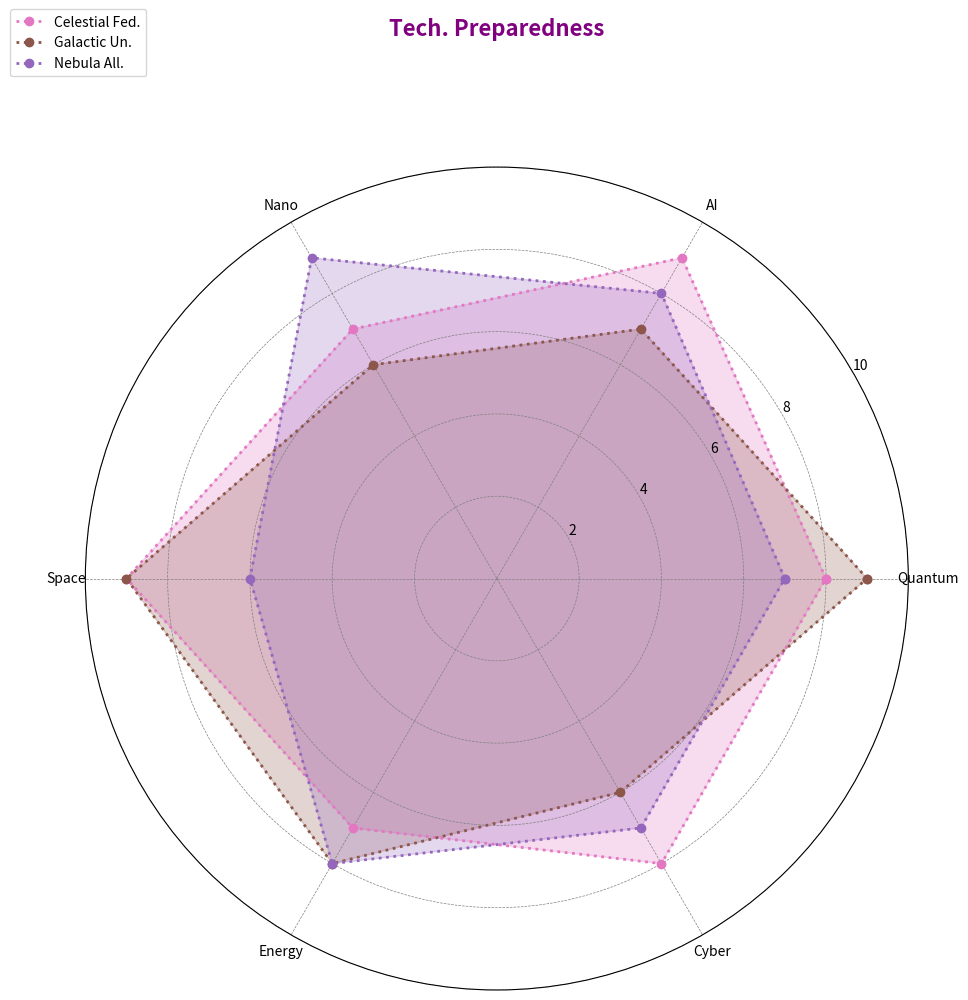

Recreate this plot in Python.
import numpy as np
import matplotlib.pyplot as plt
from math import pi

domains = ['Quantum', 'AI', 'Nano', 'Space', 'Energy', 'Cyber']

civilization_1 = [8, 9, 7, 9, 7, 8]
civilization_2 = [9, 7, 6, 9, 8, 6]
civilization_3 = [7, 8, 9, 6, 8, 7]

data = np.vstack([civilization_1, civilization_2, civilization_3])

civilizations = ['Celestial Fed.', 'Galactic Un.', 'Nebula All.']

num_domains = len(domains)
angles = np.linspace(0, 2 * np.pi, num_domains, endpoint=False).tolist()

def create_radar_chart(ax, data, categories, labels, colors):
    angles_with_closure = angles + angles[:1]
    for i, group in enumerate(data):
        values = np.append(group, group[0])
        # Altering line style and marker
        ax.plot(angles_with_closure, values, linewidth=2, linestyle='dotted', marker='o', label=labels[i], color=colors[i])
        ax.fill(angles_with_closure, values, alpha=0.25, color=colors[i])

    plt.xticks(angles, categories, size=10)
    ax.set_rlabel_position(30)
    # Removed y-ticks for stylistic change
    plt.ylim(0, 10)

def main():
    fig, ax = plt.subplots(figsize=(10, 10), subplot_kw=dict(polar=True))
    
    # Altered colors
    colors = ['#e377c2', '#8c564b', '#9467bd']
    
    create_radar_chart(ax, data, domains, civilizations, colors)
    
    # Changed title color and position
    plt.title("Tech. Preparedness", size=16, color='purple', y=1.15, fontweight='bold')
    # Altered legend position
    plt.legend(loc='upper left', bbox_to_anchor=(-0.1, 1.2))
    
    # Added grid with dashed lines
    ax.grid(color='grey', linestyle='--', linewidth=0.5)

    plt.tight_layout()
    plt.show()

main()
